Image classification data set "Dataset" (daffakurnia11/Coffee-Beans-Defect-Classification on GitHub). Class labels (2): defected, undefected.

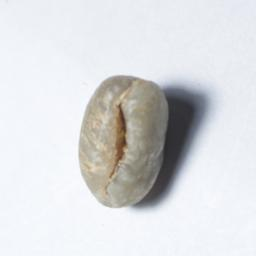
Label: defected

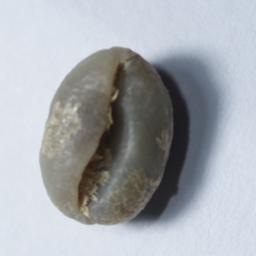
Label: defected

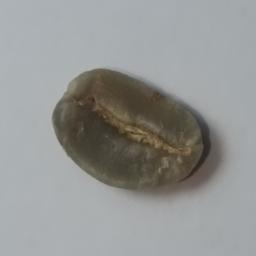
Label: undefected

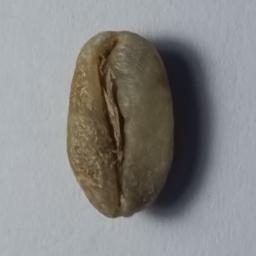
Label: undefected

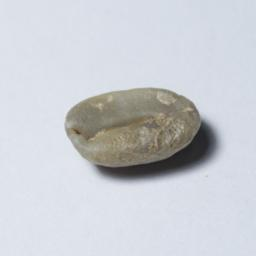
Label: undefected

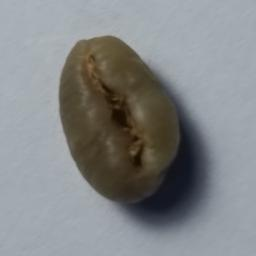
Label: defected
